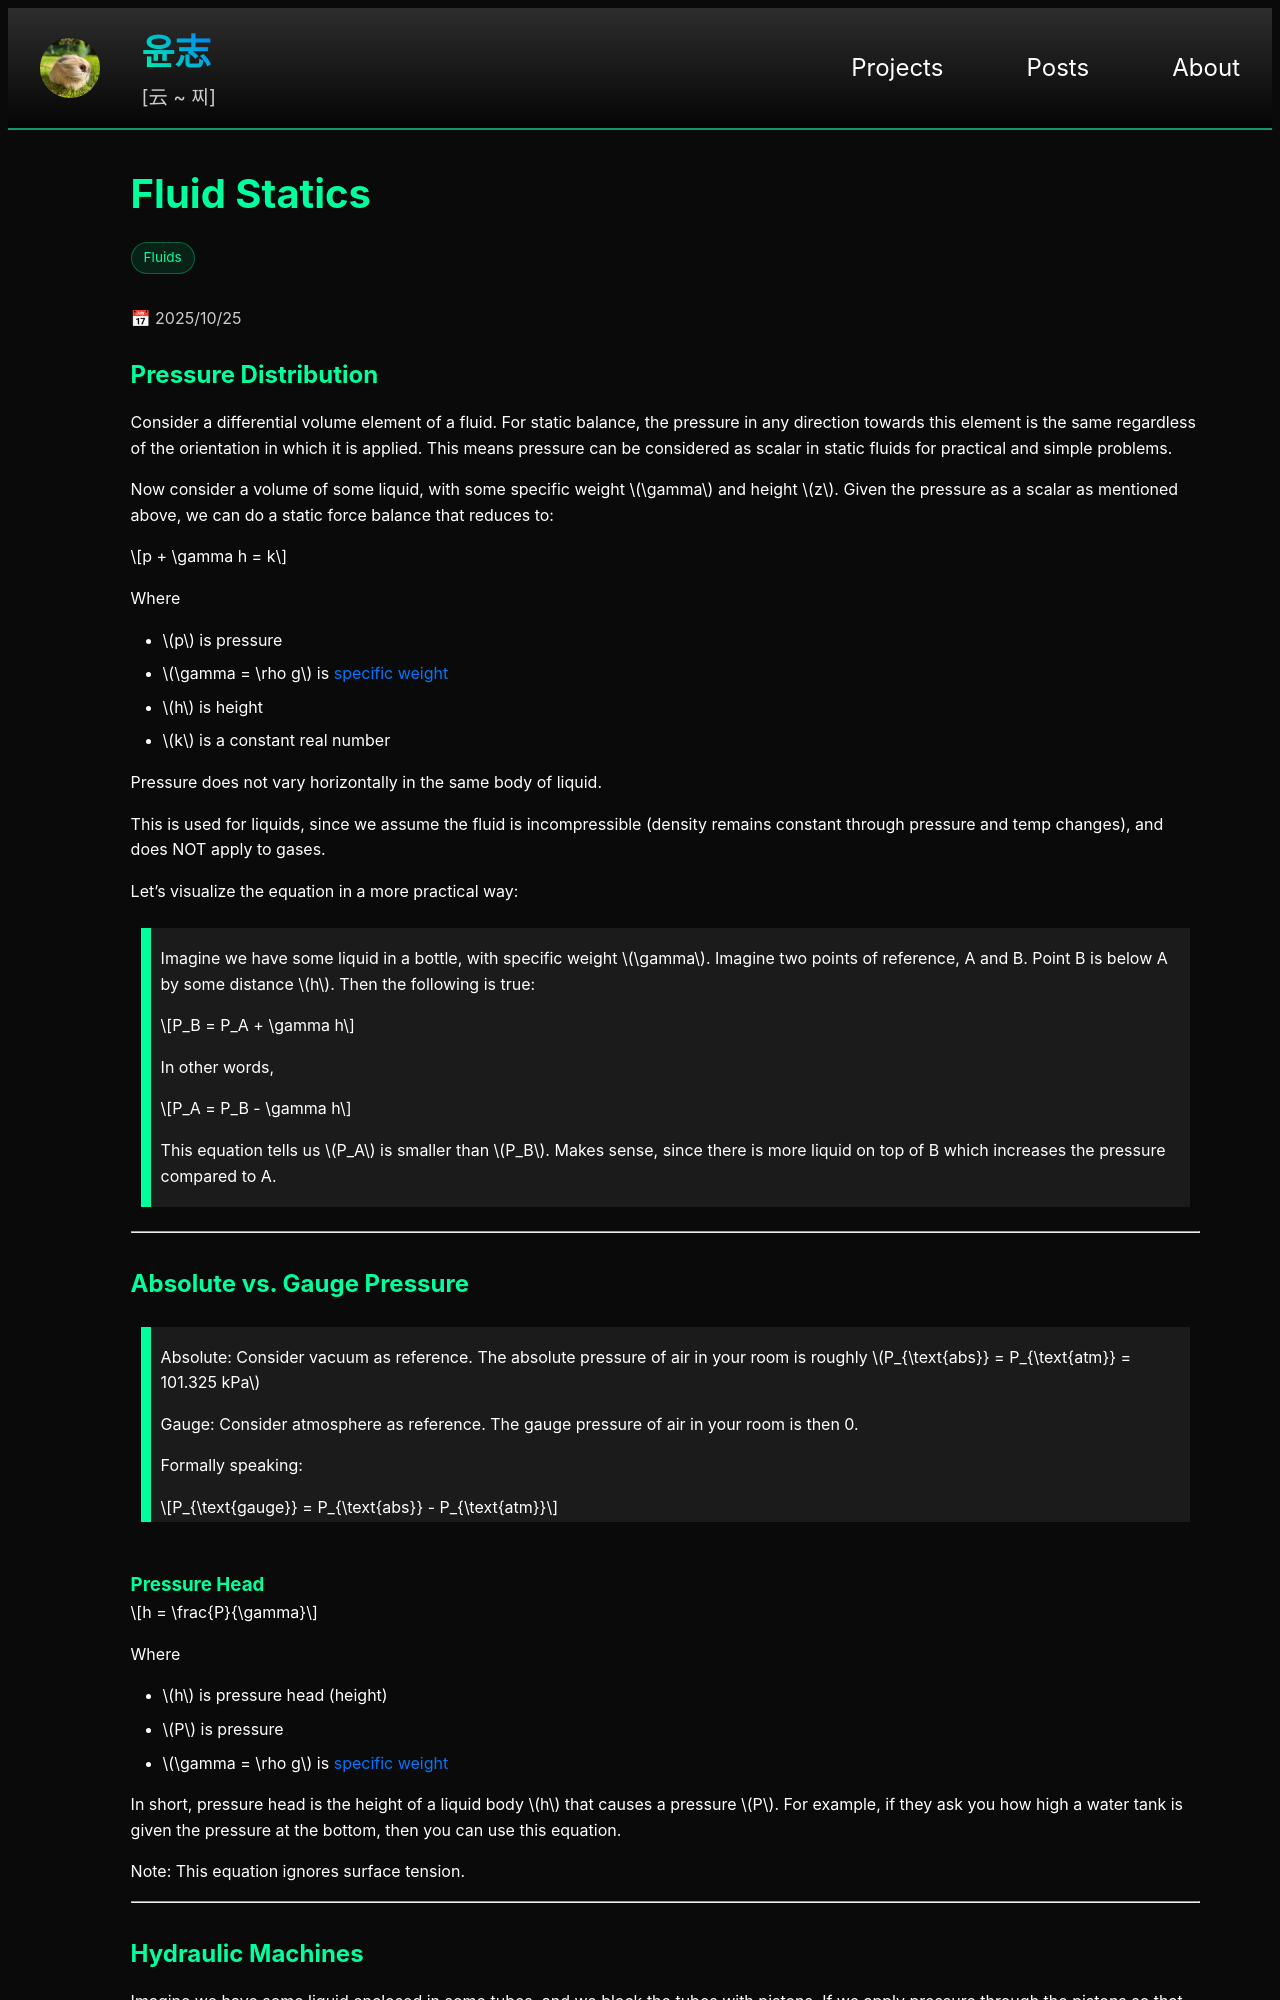

repository: yoon-zh/yoonzh.com · page: posts/fluids/fluid-statics.html · generator: jekyll

---
layout: post
title: fluid-statics
card_title: "Fluid Statics"
math: true
url: /posts/fluids/fluid-statics
excerpt: "Structural statics, but with fluids"
date: 2025-10-25
tech_stack: [Fluids]
---

## Pressure Distribution

Consider a differential volume element of a fluid. For static balance, the pressure in any direction towards this element is the same regardless of the orientation in which it is applied. This means pressure can be considered as scalar in static fluids for practical and simple problems.

Now consider a volume of some liquid, with some specific weight $$\gamma$$ and height $$z$$. Given the pressure as a scalar as mentioned above, we can do a static force balance that reduces to:

$$p + \gamma h = k$$

Where
- $$p$$ is pressure
- $$\gamma = \rho g$$ is [specific weight](properties.html#:~:text=Specific,Weight)
- $$h$$ is height
- $$k$$ is a constant real number

Pressure does not vary horizontally in the same body of liquid.

This is used for liquids, since we assume the fluid is incompressible (density remains constant through pressure and temp changes), and does NOT apply to gases.

Let's visualize the equation in a more practical way:

> Imagine we have some liquid in a bottle, with specific weight $$\gamma$$. Imagine two points of reference, A and B. Point B is below A by some distance $$h$$. Then the following is true:
>
> $$P_B = P_A + \gamma h$$
>
> In other words,
>
> $$P_A = P_B - \gamma h$$
>
> This equation tells us $$P_A$$ is smaller than $$P_B$$. Makes sense, since there is more liquid on top of B which increases the pressure compared to A.

***

## Absolute vs. Gauge Pressure

> Absolute: Consider vacuum as reference. The absolute pressure of air in your room is roughly $$P_{\text{abs}} = P_{\text{atm}} = 101.325 kPa$$
>
> Gauge: Consider atmosphere as reference. The gauge pressure of air in your room is then 0.
>
> Formally speaking:
>
> $$P_{\text{gauge}} = P_{\text{abs}} - P_{\text{atm}}$$

### Pressure Head

$$h = \frac{P}{\gamma}$$

Where
- $$h$$ is pressure head (height)
- $$P$$ is pressure
- $$\gamma = \rho g$$ is [specific weight](properties.html#:~:text=Specific,Weight)

In short, pressure head is the height of a liquid body $$h$$ that causes a pressure $$P$$. For example, if they ask you how high a water tank is given the pressure at the bottom, then you can use this equation.

Note: This equation ignores surface tension.

***

## Hydraulic Machines

Imagine we have some liquid enclosed in some tubes, and we block the tubes with pistons. If we apply pressure through the pistons so that the liquid is in contact with both of them, then the pressure in each piston is the same regardless of the height.

> $$p_1 = p_2$$
>
> $$\frac{F1}{A1} = \frac{F2}{A2}$$

See [this video](https://www.youtube.com/watch?v=TMhrBeGkYow) for an example where this is useful. DONT SKIP IT!

***
